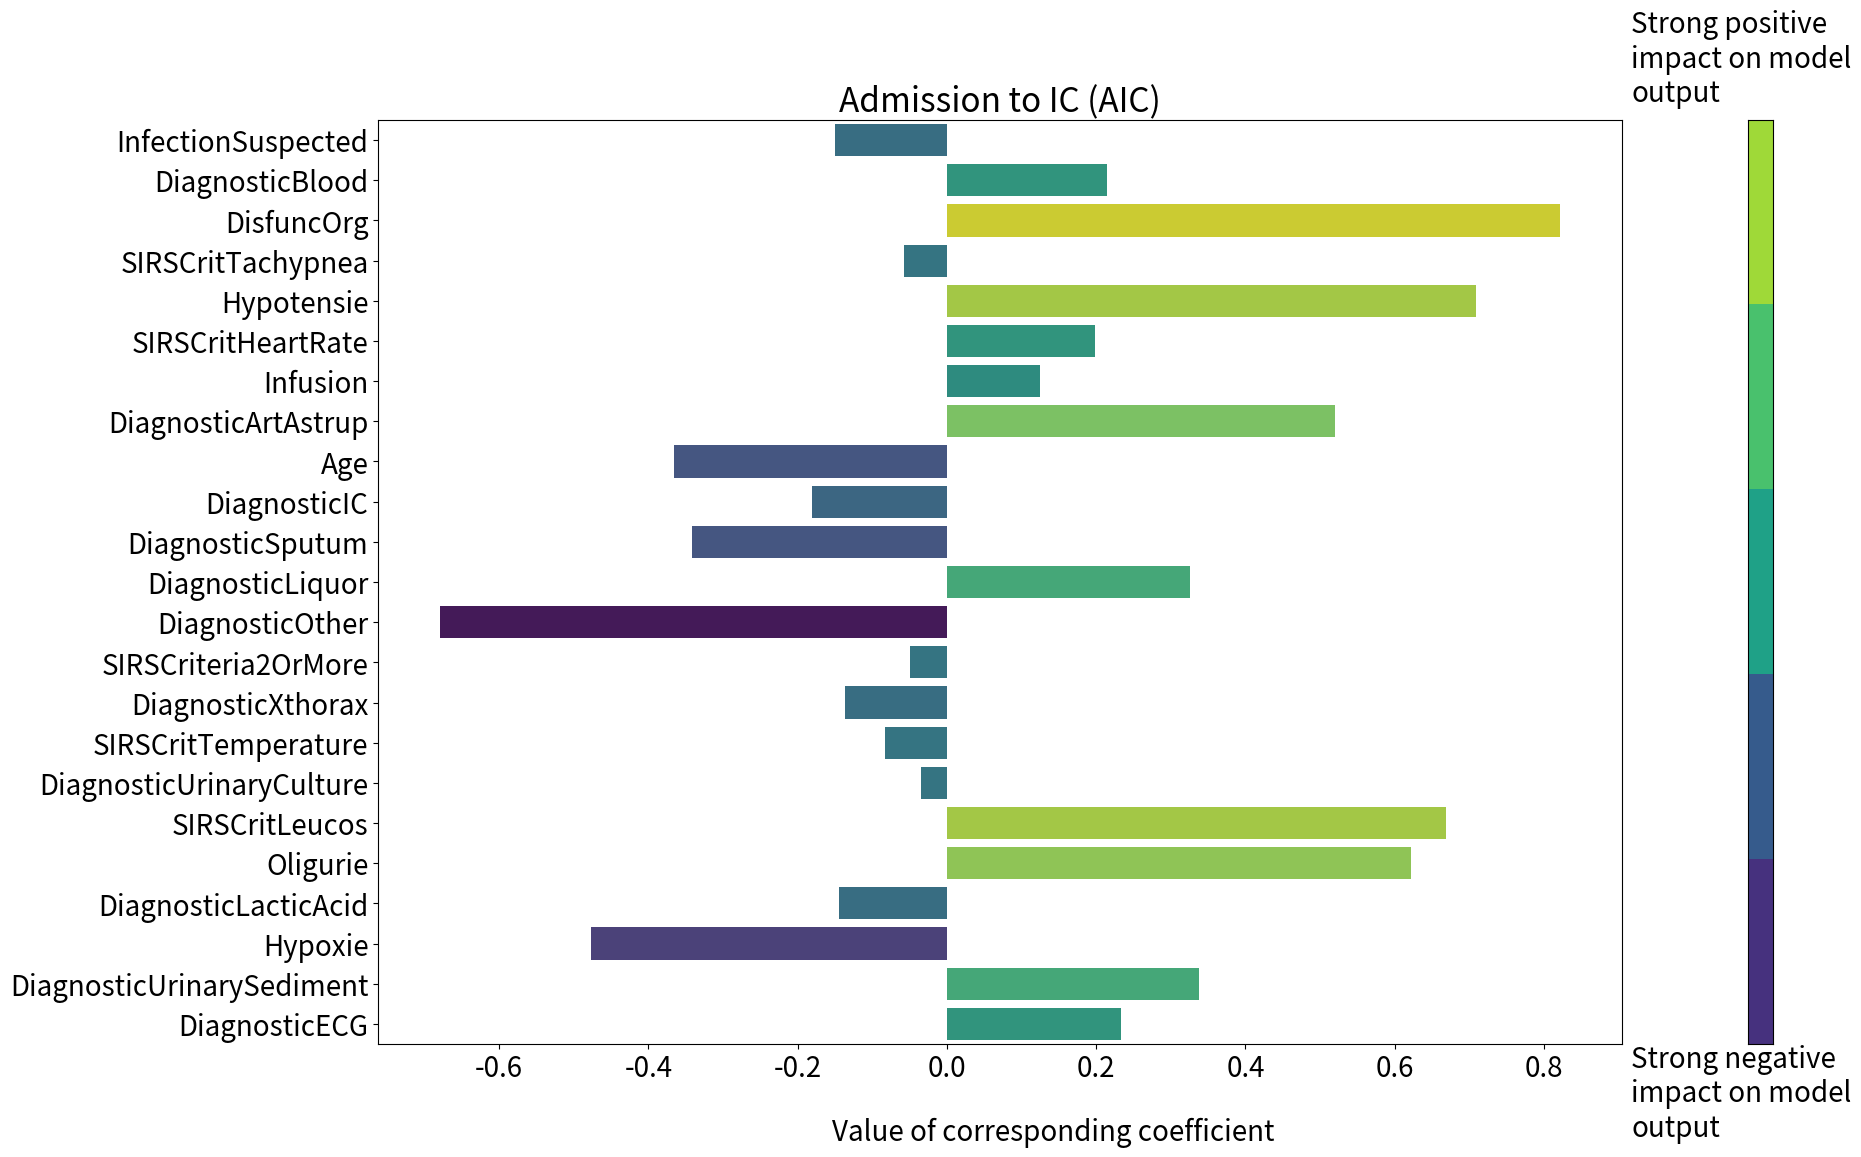

Recreate this plot in Python. (Note: this script raises an exception after producing the figure.)
import numpy as np
import matplotlib
import matplotlib.pyplot as plt
import seaborn as sns

# Example values for coefs of two tasks
task_1 = "Admission to IC (AIC)"

coef_values_task_1 = [-0.14955892,0.21403687,0.8218423,-0.057706952,0.7096638,0.19789775,0.12517363,0.5200941,-0.36590415,-0.18075521,-0.3419112,0.32616827,-0.6797731,-0.04948909,-0.13667172,-0.08350992,-0.03466881,0.66938174,0.6219082,-0.14461945,-0.47652748,0.33832604,0.23330507]

static_features = ['InfectionSuspected', 'DiagnosticBlood', 'DisfuncOrg',
                       'SIRSCritTachypnea', 'Hypotensie',
                       'SIRSCritHeartRate', 'Infusion', 'DiagnosticArtAstrup', 'Age',
                       'DiagnosticIC', 'DiagnosticSputum', 'DiagnosticLiquor',
                       'DiagnosticOther', 'SIRSCriteria2OrMore', 'DiagnosticXthorax',
                       'SIRSCritTemperature', 'DiagnosticUrinaryCulture', 'SIRSCritLeucos',
                       'Oligurie', 'DiagnosticLacticAcid', 'Hypoxie',
                       'DiagnosticUrinarySediment', 'DiagnosticECG']

coefs_task_1 = dict(zip([x for x in static_features], np.array(coef_values_task_1)))

def colors_from_values(values, palette_name):
    """
    Returns a color palette based on numeric values. The colors are determined by the values
    :param values: NumPy Array with numerical values
    :param palette_name: Name of the color palette, can be None
    :return: NumPy-Array storing colors
    """
    normalized = (values - min(values)) / (max(values) - min(values))
    indices = np.round(normalized * (len(values) - 1)).astype(np.int32)
    palette = sns.color_palette(palette_name, len(values))
    return np.array(palette).take(indices, axis=0)


def my_palplot(pal, size=1, ax=None):
    '''
    Creates a plot for the colors of the given palette
    :param pal: Color Palette
    :param size: x and y size of the plot. Irrelevant if ax not None
    :param ax: Mathplotlib subplot
    '''
    n = 5
    if ax is None:
        f, ax = plt.subplots(1, 1, figsize=(n * size, size))
    ax.imshow(np.arange(n)[::-1].reshape(n, 1),
              cmap=matplotlib.colors.ListedColormap(list(pal)),
              interpolation="nearest", aspect="auto")


def plot_box_plots(coefs_1):
    '''
    Creates a box plot from the input dictionary using different colors. box plot is saved in plots folder
    :param coefs_1:A dictionary. It's values() function has to return a NumPy Array
    '''
    matplotlib.rcParams.update({'font.size': 20, 'figure.figsize': (8,8)})
    
    max_v = max(list(coefs_1.values()))
    min_v = min(list(coefs_1.values()))
    
    fig = plt.figure(figsize=(18, 12), constrained_layout=False)
    grid = fig.add_gridspec(1, 2, width_ratios=[10, 0.2], wspace=0.2, hspace=0.0)
    
    ax1 = fig.add_subplot(grid[0, 0])
    ax2 = fig.add_subplot(grid[0, 1])
    
    def plot_on_ax(ax, coefs, title):
        coefs_values = list(coefs.values())
        coefs_names = list(coefs.keys())
        sns.barplot(x=coefs_values, y=coefs_names, orient='h', ci=0,
                    palette=colors_from_values(coefs_values, "viridis"), ax=ax)

        ax.set_xlim(min_v - 0.1*max_v, max_v + 0.1*max_v)
        ax.title.set_text(title)
    
    plot_on_ax(ax1, coefs_1, title=task_1)
    
    fig.text(0.5, 0.03, 'Value of corresponding coefficient', ha='center')

    my_palplot(sns.color_palette("viridis"), ax=ax2)
    ax2.text(-5.2, 5.0, 'Strong negative\nimpact on model\noutput')
    ax2.text(-5.2, -0.6, 'Strong positive\nimpact on model\noutput')
    ax2.set_yticks([])
    ax2.set_xticks([])
    ax2.set_xticklabels([])
    ax2.set_yticklabels([])

    plt.tight_layout()
    plt.savefig(f'../plots/coef_barplot.pdf', bbox_inches="tight")


plot_box_plots(coefs_task_1)

#--- DELETE BEFORE MERGE!!! ---
test = dict(zip(static_features, np.array(coef_values_task_1)))
print(test.values())
plot_box_plots(test)
plt.show()